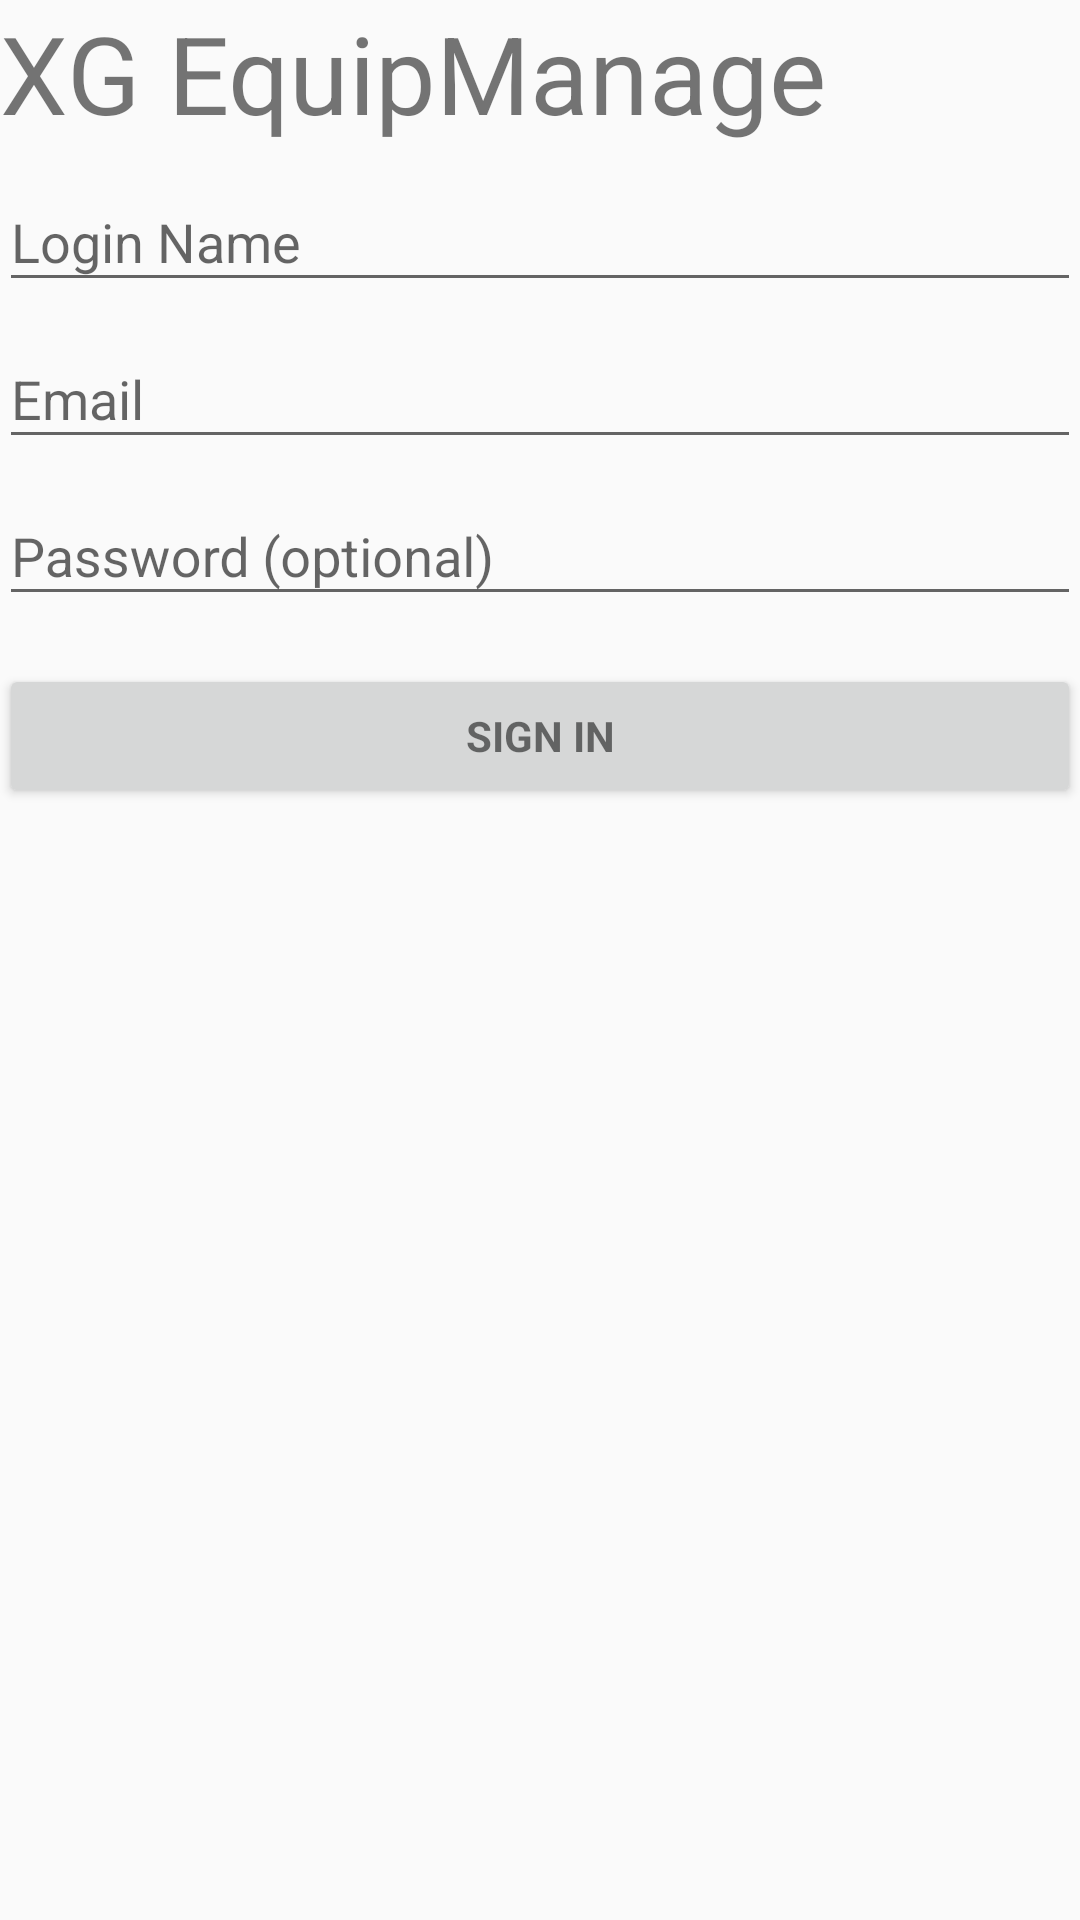

Produce the Android XML layout that renders to this screen, including the resource entries it uses.
<!-- AndroidManifest.xml: application theme NormalTheme -->
<!-- res/layout/activity_login.xml -->
<LinearLayout xmlns:android="http://schemas.android.com/apk/res/android"
    xmlns:tools="http://schemas.android.com/tools"
    android:layout_width="match_parent"
    android:layout_height="match_parent"
    android:gravity="center_horizontal"
    android:orientation="vertical"
    android:paddingBottom="@dimen/activity_vertical_margin"
    android:paddingLeft="@dimen/activity_horizontal_margin"
    android:paddingRight="@dimen/activity_horizontal_margin"
    android:paddingTop="@dimen/activity_vertical_margin"
    tools:context="com.lqz.equipmobile.LoginActivity">

    
    <ProgressBar
        android:id="@+id/login_progress"
        style="?android:attr/progressBarStyleLarge"
        android:layout_width="wrap_content"
        android:layout_height="wrap_content"
        android:layout_marginBottom="8dp"
        android:visibility="gone" />

    <ScrollView
        android:id="@+id/login_form"
        android:layout_width="match_parent"
        android:layout_height="match_parent">

        <LinearLayout
            android:id="@+id/email_login_form"
            android:layout_width="match_parent"
            android:layout_height="wrap_content"
            android:orientation="vertical">

            <TextView
                android:text="@string/logo_title"
                android:textSize="36dp"
                android:layout_width="wrap_content"
                android:layout_height="wrap_content"
                android:textAlignment="center"
                android:id="@+id/textView" />

            <android.support.design.widget.TextInputLayout
                android:layout_width="match_parent"
                android:layout_height="wrap_content">

                <EditText
                    android:id="@+id/login_name"
                    android:layout_width="match_parent"
                    android:layout_height="wrap_content"
                    android:hint="@string/prompt_loginname"/>
            </android.support.design.widget.TextInputLayout>

            <android.support.design.widget.TextInputLayout
                android:layout_width="match_parent"
                android:layout_height="wrap_content">

                <AutoCompleteTextView
                    android:id="@+id/email"
                    android:layout_width="match_parent"
                    android:layout_height="wrap_content"
                    android:hint="@string/prompt_email"
                    android:inputType="textEmailAddress"
                    android:maxLines="1"
                    android:singleLine="true" />

            </android.support.design.widget.TextInputLayout>

            <android.support.design.widget.TextInputLayout
                android:layout_width="match_parent"
                android:layout_height="wrap_content">

                <EditText
                    android:id="@+id/password"
                    android:layout_width="match_parent"
                    android:layout_height="wrap_content"
                    android:hint="@string/prompt_password"
                    android:imeActionId="@+id/login"
                    android:imeActionLabel="@string/action_sign_in_short"
                    android:imeOptions="actionUnspecified"
                    android:inputType="textPassword"
                    android:maxLines="1"
                    android:singleLine="true" />

            </android.support.design.widget.TextInputLayout>

            <Button
                android:id="@+id/email_sign_in_button"
                style="?android:textAppearanceSmall"
                android:layout_width="match_parent"
                android:layout_height="wrap_content"
                android:layout_marginTop="16dp"
                android:text="@string/action_sign_in_short"
                android:textStyle="bold" />

        </LinearLayout>
    </ScrollView>
</LinearLayout>
<!-- resources referenced by this layout -->
<resources>
  <string name="action_sign_in_short" translatable="false">Sign in</string>
  <string name="logo_title" translatable="false">XG EquipManage</string>
  <string name="prompt_email" translatable="false">Email</string>
  <string name="prompt_loginname" translatable="false">Login Name</string>
  <string name="prompt_password" translatable="false">Password (optional)</string>
  <style name="NormalTheme" parent="AppTheme">
          <item name="android:windowFullscreen">false</item>
          <item name="windowNoTitle">true</item>
          <item name="windowActionBar">true</item>
      </style>
  <style name="AppTheme" parent="Theme.AppCompat.Light.DarkActionBar">
          
          <item name="colorPrimary">@color/colorPrimary</item>
          <item name="colorPrimaryDark">@color/colorPrimaryDark</item>
          <item name="colorAccent">@color/colorAccent</item>
      </style>
  <!-- not gathered from this repository: default colours our renderer supplied (Android Studio template values) -->
  <color name="colorPrimary">#FF6200EE</color>
  <color name="colorPrimaryDark">#FF3700B3</color>
  <color name="colorAccent">#FF03DAC5</color>
</resources>
